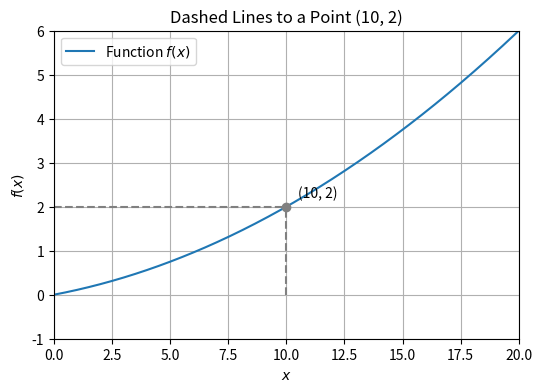

Reproduce this figure in Python.
import matplotlib.pyplot as plt
import numpy as np

# 定义函数
def f(x):
    return 0.01 * x**2 + 0.1 * x

# 数据范围
x = np.linspace(0, 20, 400)
y = f(x)

# 交点
x0 = 10
y0 = 2

# 画图
plt.figure(figsize=(6, 4))
plt.plot(x, y, label='Function $f(x)$')

# 手动画“有限长度”的虚线：
# 水平虚线：从x=0到x=10，y=2
plt.plot([0, x0], [y0, y0], linestyle='--', color='gray')
# 垂直虚线：从y=0到y=2，x=10
plt.plot([x0, x0], [0, y0], linestyle='--', color='gray')

# 圆圈标记交点
plt.plot(x0, y0, 'o', color='gray')

# 坐标标注
plt.text(x0 + 0.5, y0 + 0.2, f'({x0}, {y0})', color='black')

# 其它设置
plt.xlabel('$x$')
plt.ylabel('$f(x)$')
plt.title('Dashed Lines to a Point (10, 2)')
plt.grid(True)
plt.xlim(0, 20)
plt.ylim(-1, 6)
plt.legend()
plt.show()